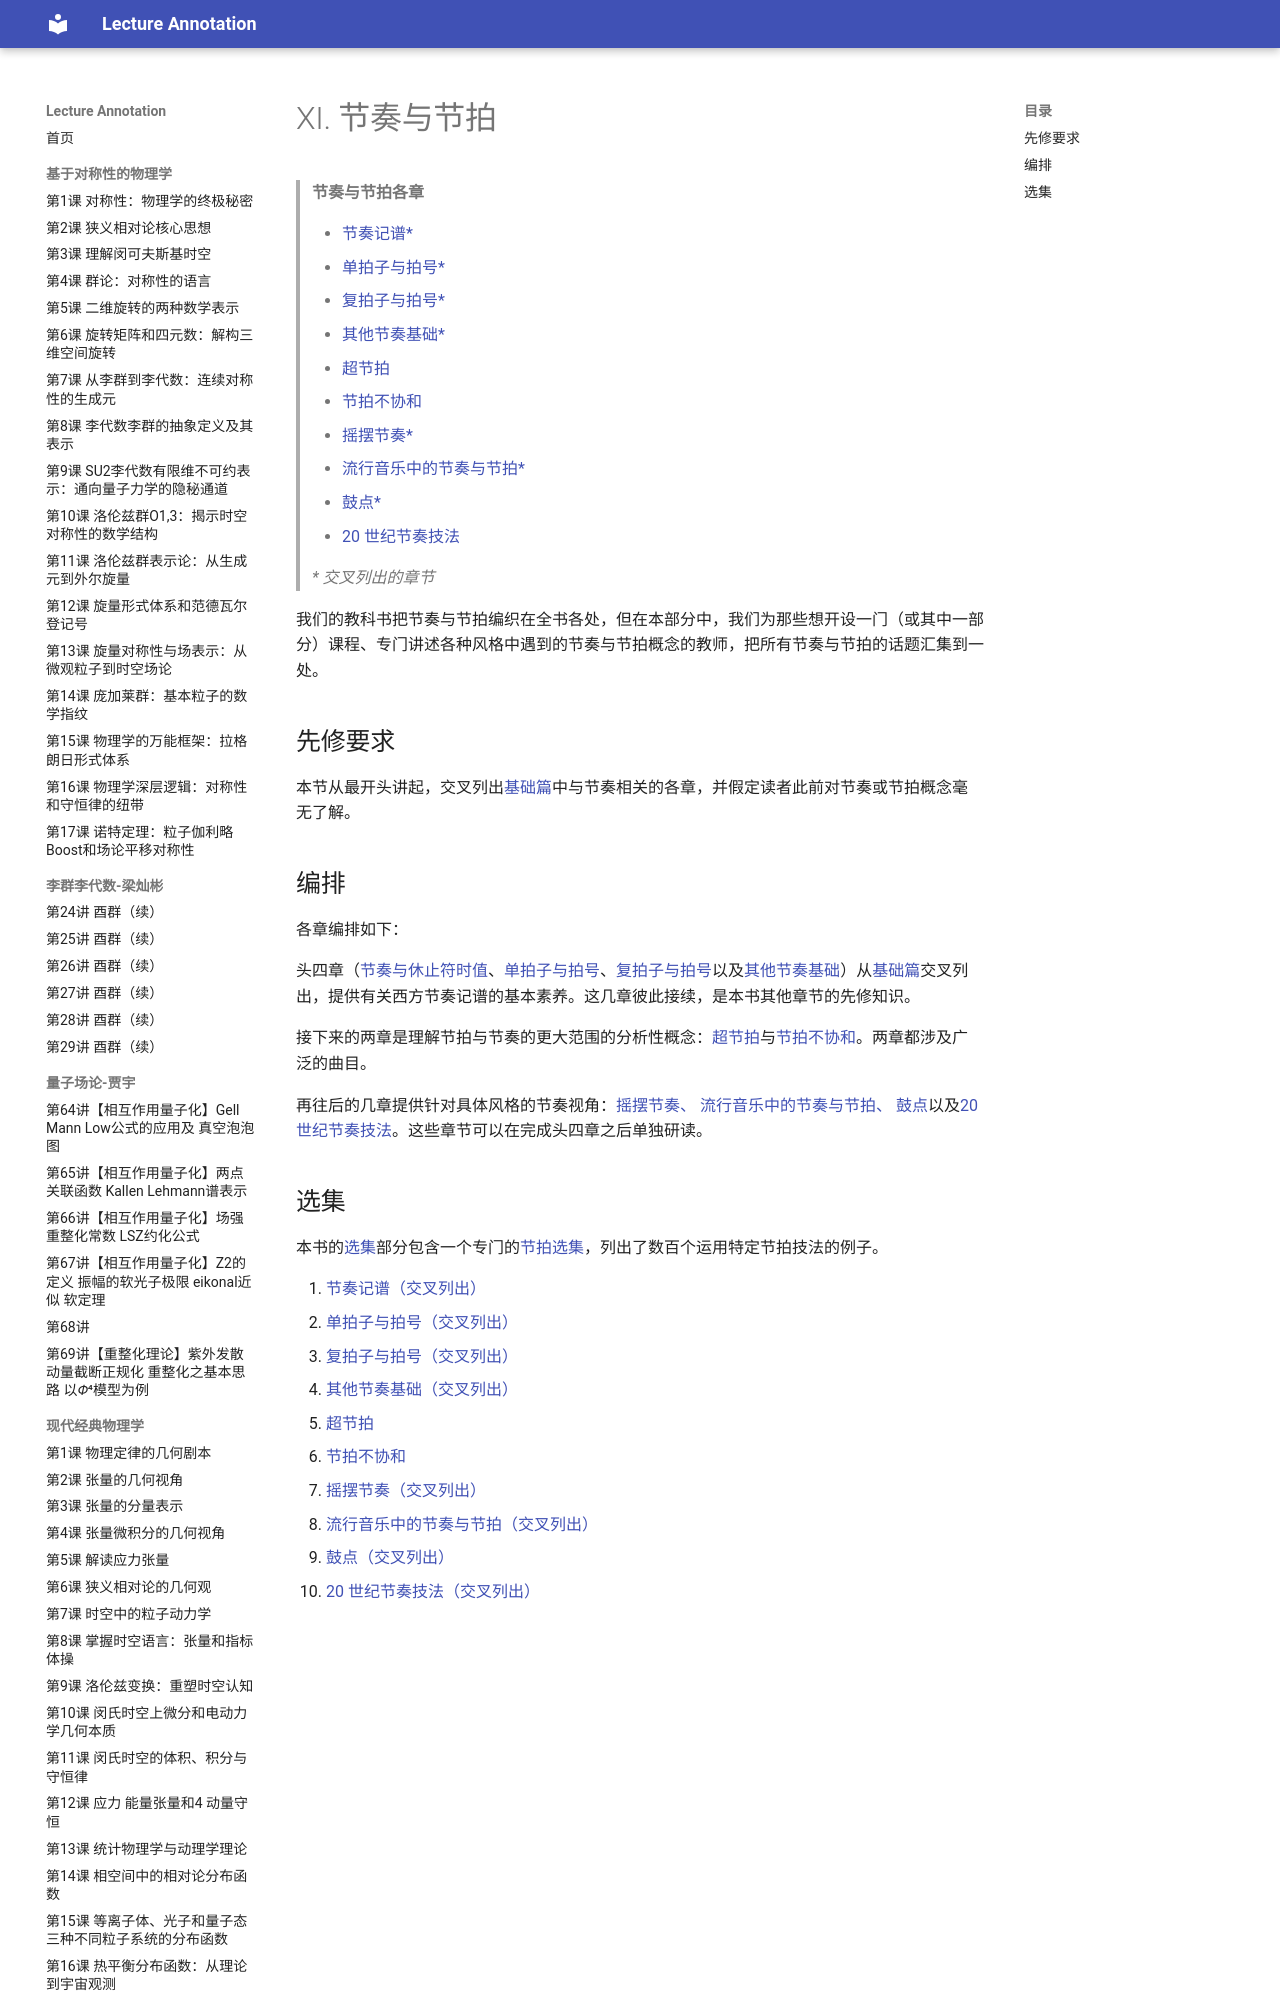

repository: k-l-lambda/lecture-annotation · page: ebooks/omt-v2/11-rhythm-and-meter/index.html · generator: mkdocs

# XI. 节奏与节拍

> **节奏与节拍各章**
>
> - [节奏记谱\*](../01-fundamentals/09-notating-rhythm.md)
> - [单拍子与拍号\*](../01-fundamentals/10-simple-meter-and-time-signatures.md)
> - [复拍子与拍号\*](https://viva.pressbooks.pub/openmusictheory/chapter/compound-meter-and-time-signatures/)
> - [其他节奏基础\*](../01-fundamentals/12-other-rhythmic-essentials.md)
> - [超节拍](05-hypermeter.md)
> - [节拍不协和](06-metrical-dissonance.md)
> - [摇摆节奏\*](../06-jazz/01-swing-rhythms.md)
> - [流行音乐中的节奏与节拍\*](../07-popular-music/01-rhythm-and-meter-in-pop-music.md)
> - [鼓点\*](../07-popular-music/02-drumbeats.md)
> - [20 世纪节奏技法](../08-20th-and-21st-century-techniques/01-twentieth-century-rhythmic-techniques.md)
>
> *\* 交叉列出的章节*

我们的教科书把节奏与节拍编织在全书各处，但在本部分中，我们为那些想开设一门（或其中一部分）课程、专门讲述各种风格中遇到的节奏与节拍概念的教师，把所有节奏与节拍的话题汇集到一处。

## 先修要求

本节从最开头讲起，交叉列出[基础篇](../01-fundamentals/README.md)中与节奏相关的各章，并假定读者此前对节奏或节拍概念毫无了解。

## 编排

各章编排如下：

头四章（[节奏与休止符时值](https://viva.pressbooks.pub/openmusictheory/chapter/rhythmic-rest-values/)、[单拍子与拍号](../01-fundamentals/10-simple-meter-and-time-signatures.md)、[复拍子与拍号](../01-fundamentals/11-compound-meters-and-time-signatures.md)以及[其他节奏基础](https://viva.pressbooks.pub/openmusictheory/chapter/other-rhythmic-essentials-crosslist/)）从[基础篇](../01-fundamentals/README.md)交叉列出，提供有关西方节奏记谱的基本素养。这几章彼此接续，是本书其他章节的先修知识。

接下来的两章是理解节拍与节奏的更大范围的分析性概念：[超节拍](05-hypermeter.md)与[节拍不协和](06-metrical-dissonance.md)。两章都涉及广泛的曲目。

再往后的几章提供针对具体风格的节奏视角：[摇摆节奏、](../06-jazz/01-swing-rhythms.md) [流行音乐中的节奏与节拍、](https://viva.pressbooks.pub/openmusictheory/chapter/rhythm-and-meter-in-pop-music-crosslist/) [鼓点](../07-popular-music/02-drumbeats.md)以及[20 世纪节奏技法](../08-20th-and-21st-century-techniques/01-twentieth-century-rhythmic-techniques.md)。这些章节可以在完成头四章之后单独研读。
